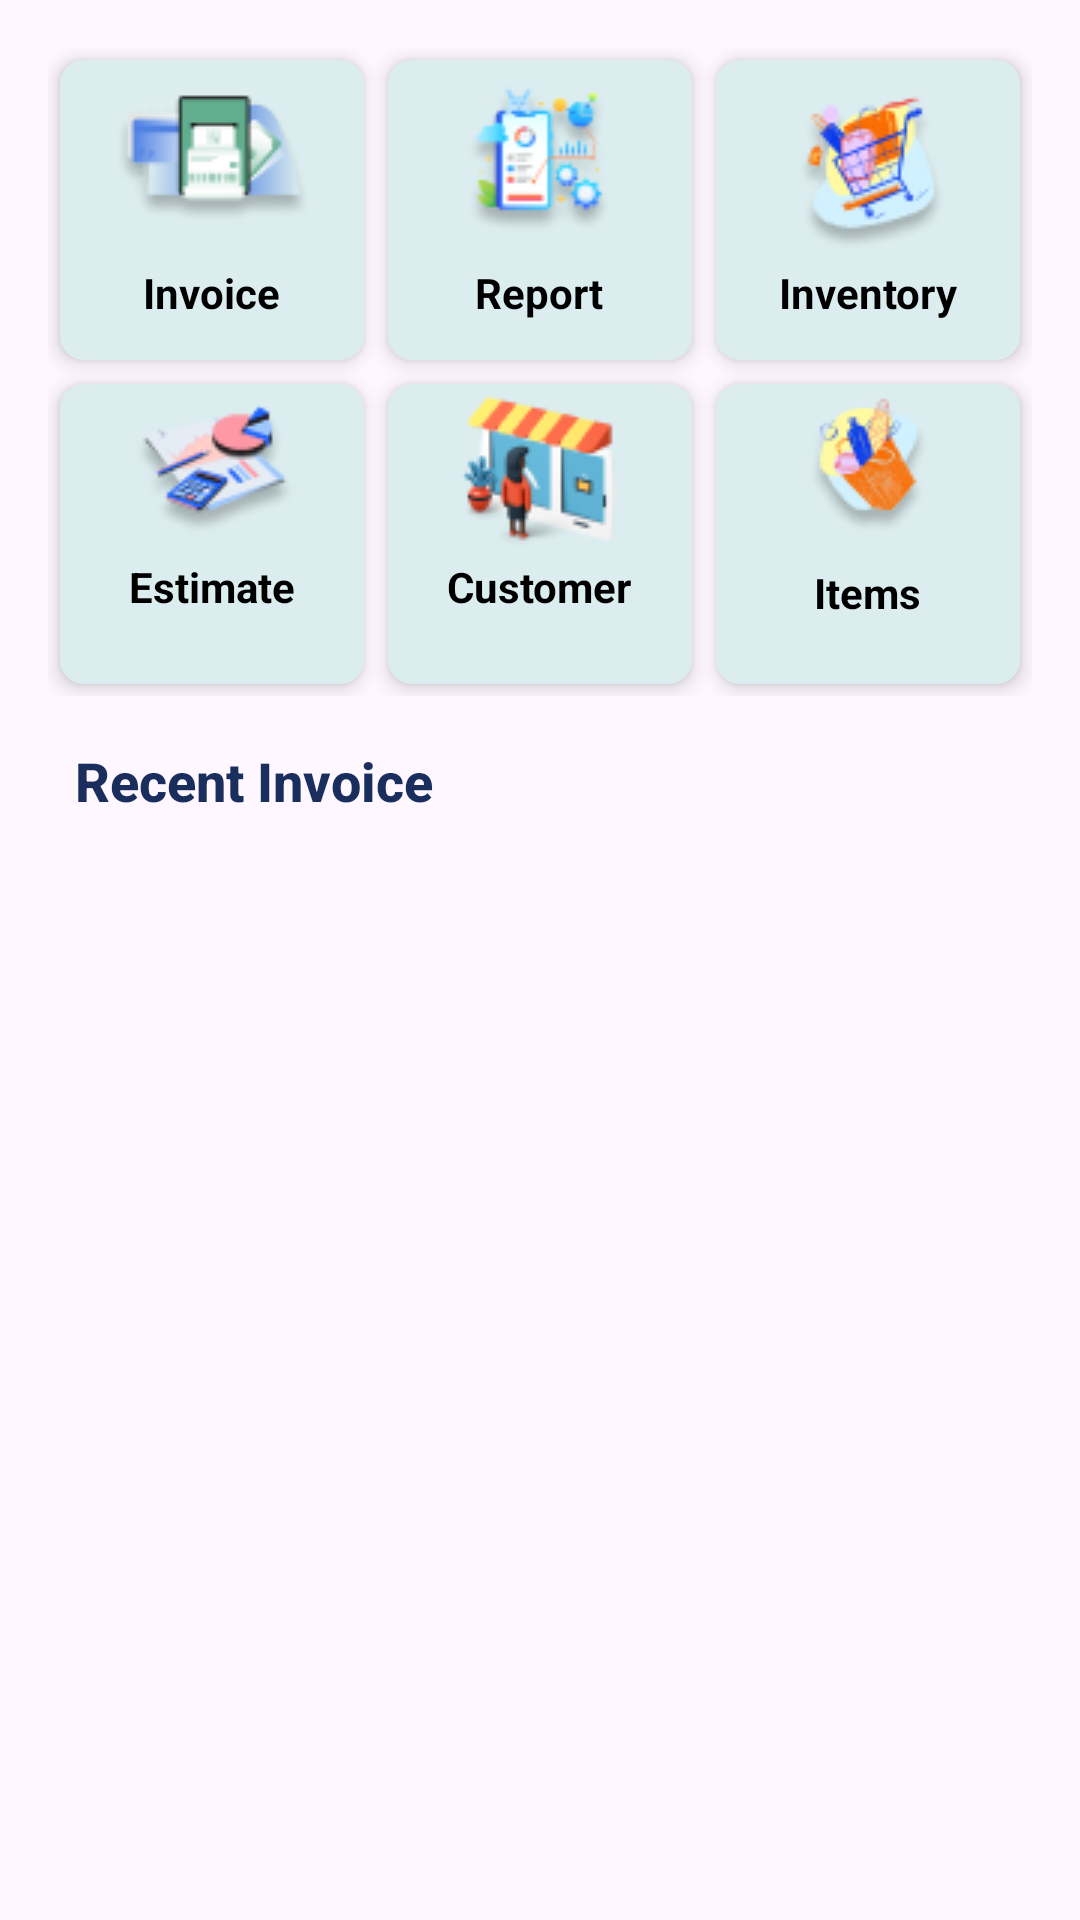

Layout XML and referenced resources for this Android screen:
<!-- AndroidManifest.xml: application theme Base.Theme.EZInvoice -->
<!-- res/layout/fragment_home.xml -->
<?xml version="1.0" encoding="utf-8"?>
<layout xmlns:android="http://schemas.android.com/apk/res/android"
    xmlns:tools="http://schemas.android.com/tools"
    xmlns:app="http://schemas.android.com/apk/res-auto">

    <data>

    </data>

    <androidx.constraintlayout.widget.ConstraintLayout
        android:layout_width="match_parent"
        android:layout_height="match_parent"
        tools:context=".HomeFragment">

        <GridLayout
            android:id="@+id/gridLayout"
            android:layout_width="0dp"
            android:layout_height="wrap_content"
            android:layout_margin="16dp"
            android:columnCount="3"
            android:rowCount="2"
            android:alignmentMode="alignMargins"
            android:useDefaultMargins="true"
            app:layout_constraintTop_toTopOf="parent"
            app:layout_constraintStart_toStartOf="parent"
            app:layout_constraintEnd_toEndOf="parent">


        <LinearLayout
                android:layout_width="0dp"
                android:layout_height="100dp"
                android:layout_row="0"
                android:layout_column="0"
                android:id="@+id/container_invoice"
                android:layout_columnWeight="1"
                android:elevation="4dp"
                android:orientation="vertical"
                android:background="@drawable/gradient_background">

                <ImageView
                    android:layout_width="match_parent"
                    android:layout_height="wrap_content"
                    android:src="@drawable/invoice_logo" />

                <TextView
                    android:layout_width="wrap_content"
                    android:layout_height="wrap_content"
                    android:text="Invoice"
                    android:textColor="@color/black"
                    android:textStyle="bold"
                    android:fontFamily="sans-serif"
                    android:layout_gravity="center" />


            </LinearLayout>

            <LinearLayout

                android:layout_width="0dp"
                android:layout_height="100dp"
                android:layout_row="0"
                android:layout_column="1"
                android:layout_columnWeight="1"
                android:elevation="4dp"
                android:id="@+id/container_reports"
                android:orientation="vertical"
                android:background="@drawable/gradient_background"


                >

                <ImageView
                    android:layout_width="match_parent"
                    android:layout_height="wrap_content"
                    android:src="@drawable/report_logo" />

                <TextView
                    android:layout_width="wrap_content"
                    android:layout_height="wrap_content"
                    android:text="Report"
                    android:textColor="@color/black"
                    android:textStyle="bold"
                    android:fontFamily="sans-serif"
                    android:layout_gravity="center" />

            </LinearLayout>

            <LinearLayout
                android:layout_width="0dp"
                android:layout_height="100dp"
                android:layout_row="0"
                android:layout_column="2"
                android:layout_columnWeight="1"
                android:id="@+id/container_Inventory"
                android:elevation="4dp"
                android:orientation="vertical"
                android:background="@drawable/gradient_background">

                <ImageView
                    android:layout_width="match_parent"
                    android:layout_marginTop="10dp"
                    android:layout_height="wrap_content"
                    android:src="@drawable/inventory_logo" />

                <TextView
                    android:layout_width="wrap_content"
                    android:layout_height="wrap_content"
                    android:text="Inventory"
                    android:textColor="@color/black"
                    android:textStyle="bold"
                    android:fontFamily="sans-serif"
                    android:layout_gravity="center" />

            </LinearLayout>

            <LinearLayout
                android:layout_width="0dp"
                android:layout_height="100dp"
                android:layout_row="1"
                android:layout_column="0"
                android:layout_columnWeight="1"
                android:orientation="vertical"
                android:id="@+id/container_estimate"
                android:elevation="4dp"
                android:background="@drawable/gradient_background">

                <ImageView
                    android:layout_width="match_parent"
                    android:layout_height="wrap_content"
                    android:src="@drawable/estimate_logo" />

                <TextView
                    android:layout_width="wrap_content"
                    android:layout_height="wrap_content"
                    android:text="Estimate"
                    android:textColor="@color/black"
                    android:textStyle="bold"
                    android:fontFamily="sans-serif"
                    android:layout_gravity="center" />
            </LinearLayout>

            <LinearLayout

                android:layout_width="0dp"
                android:layout_height="100dp"
                android:layout_row="1"
                android:id="@+id/container_client"
                android:orientation="vertical"
                android:layout_column="1"
                android:layout_columnWeight="1"
                android:elevation="4dp"
                android:background="@drawable/gradient_background">

                <ImageView
                    android:layout_width="match_parent"
                    android:layout_height="wrap_content"
                    android:src="@drawable/client_icon" />

                <TextView
                    android:layout_width="wrap_content"
                    android:layout_height="wrap_content"
                    android:text="Customer"
                    android:textColor="@color/black"
                    android:textStyle="bold"
                    android:fontFamily="sans-serif"
                    android:layout_gravity="center" />
            </LinearLayout>

            <LinearLayout
                android:id="@+id/container_product"
                android:layout_width="0dp"
                android:orientation="vertical"
                android:layout_height="100dp"
                android:layout_row="1"
                android:layout_column="2"
                android:layout_columnWeight="1"
                android:elevation="4dp"
                android:background="@drawable/gradient_background">

                <ImageView
                    android:layout_width="match_parent"
                    android:layout_marginTop="4dp"
                    android:layout_height="wrap_content"
                    android:src="@drawable/product_logo" />

                <TextView
                    android:layout_width="wrap_content"
                    android:layout_height="wrap_content"
                    android:layout_gravity="center"
                    android:layout_marginTop="8dp"
                    android:fontFamily="sans-serif"
                    android:text="Items"
                    android:textColor="@color/black"
                    android:textStyle="bold" />
            </LinearLayout>


        </GridLayout>



        <TextView
            android:id="@+id/tv_recentinvoice"
            android:layout_width="wrap_content"
            android:layout_height="wrap_content"
            android:text="Recent Invoice"
            android:textSize="18sp"
            android:textColor="#1A2E5E"
            android:fontFamily="sans-serif-medium"
            android:textStyle="bold"
            app:layout_constraintTop_toBottomOf="@id/gridLayout"
            app:layout_constraintStart_toStartOf="parent"
            android:layout_marginStart="25dp"
            android:layout_marginTop="16dp" />

        
        <androidx.recyclerview.widget.RecyclerView
            android:id="@+id/recentinvoiceRCV"
            android:layout_width="0dp"
            android:layout_height="0dp"
            android:layout_marginTop="8dp"
            android:layout_marginStart="25dp"
            android:layout_marginEnd="25dp"
            android:clipToPadding="false"
            app:layout_constraintTop_toBottomOf="@id/tv_recentinvoice"
            app:layout_constraintBottom_toTopOf="@id/btnSeeMore"
            app:layout_constraintStart_toStartOf="parent"
            app:layout_constraintEnd_toEndOf="parent"
            android:overScrollMode="always"

            tools:listitem="@layout/recent_invoice_layout" />

        
        <Button
            android:id="@+id/btnSeeMore"
            android:layout_width="wrap_content"
            android:layout_height="wrap_content"
            android:text="See More"
            android:layout_marginBottom="16dp"
            android:backgroundTint="@color/buttoncolor"
            android:visibility="gone"
            app:layout_constraintTop_toBottomOf="@id/recentinvoiceRCV"
            app:layout_constraintBottom_toBottomOf="parent"
            app:layout_constraintStart_toStartOf="parent"
            app:layout_constraintEnd_toEndOf="parent" />


    </androidx.constraintlayout.widget.ConstraintLayout>

</layout>
<!-- res/layout/recent_invoice_layout.xml (included above) -->
<?xml version="1.0" encoding="utf-8"?>
<androidx.constraintlayout.widget.ConstraintLayout xmlns:android="http://schemas.android.com/apk/res/android"
    android:layout_width="match_parent"
    android:layout_height="wrap_content"
    android:layout_marginBottom="10dp"
    xmlns:app="http://schemas.android.com/apk/res-auto">

    <LinearLayout
        android:layout_width="match_parent"
        android:layout_height="80dp"
        android:background="@drawable/rounded_box_outline_edt"
        android:padding="11dp"
        app:layout_constraintTop_toTopOf="parent"
        app:layout_constraintStart_toStartOf="parent"
        app:layout_constraintEnd_toEndOf="parent"
        android:orientation="vertical"
        >

        <LinearLayout
            android:layout_width="match_parent"
            android:layout_height="30dp"
            android:orientation="horizontal"
            android:background="@color/white">

            <TextView
                android:id="@+id/tvinvoiceid"
                android:layout_width="wrap_content"
                android:layout_height="wrap_content"
                android:text="INV00003"
                android:textSize="14sp"
                android:textColor="#777777" />


            <View
                android:layout_width="0dp"
                android:layout_height="wrap_content"
                android:layout_weight="1" />

            <TextView
                android:id="@+id/tvdate"
                android:layout_width="wrap_content"
                android:layout_height="wrap_content"
                android:text="12 Nov, 24"
                android:textSize="14sp"
                android:textColor="#777777" />
        </LinearLayout>


        <LinearLayout
            android:layout_width="match_parent"
            android:layout_height="30dp"
            android:orientation="horizontal"
            android:background="@color/white">

            <TextView
                android:id="@+id/tvprice"
                android:layout_width="wrap_content"
                android:layout_height="wrap_content"
                android:text="Rs 12000.00"
                android:textSize="14sp"
                android:textStyle="bold"
                android:textColor="#2D3E50" />


























        </LinearLayout>

    </LinearLayout>




</androidx.constraintlayout.widget.ConstraintLayout>
<!-- resources referenced by this layout -->
<resources>
  <color name="black">#FF000000</color>
  <color name="buttoncolor">#008891</color>
  <color name="white">#FFFFFFFF</color>
  <!-- drawable client_icon: png bitmap (drawable, 4802 bytes) -->
  <!-- drawable estimate_logo: png bitmap (drawable, 4390 bytes) -->
  <!-- drawable gradient_background (drawable) -->
  <?xml version="1.0" encoding="utf-8"?>
  <shape xmlns:android="http://schemas.android.com/apk/res/android" android:shape="rectangle">
      <solid android:color="#DCEDEF" />
      <corners android:radius="8dp" />
  </shape>
  <!-- drawable inventory_logo: png bitmap (drawable, 5773 bytes) -->
  <!-- drawable invoice_logo: png bitmap (drawable, 4147 bytes) -->
  <!-- drawable more: png bitmap (drawable, 1429 bytes) -->
  <!-- drawable print: png bitmap (drawable, 464 bytes) -->
  <!-- drawable product_logo: png bitmap (drawable, 4168 bytes) -->
  <!-- drawable report_logo: png bitmap (drawable, 4905 bytes) -->
  <!-- drawable rounded_box_outline_edt (drawable) -->
  <?xml version="1.0" encoding="utf-8"?>
  <shape xmlns:android="http://schemas.android.com/apk/res/android">
  
      <solid android:color="#FFFFFF" />
  
      <stroke
          android:width="1dp"
          android:color="#D9D9D9"
          />
      <corners
          android:radius="8dp"
          />
  </shape>
  <!-- drawable share_xml: png bitmap (drawable, 536 bytes) -->
  <style name="Base.Theme.EZInvoice" parent="Theme.Material3.Light.NoActionBar">
          
          <item name="colorPrimary">#777777</item>
          
          <item name="colorOutline">#BCBABA</item> 
          <item name="android:statusBarColor">@color/status_bar_color</item>
          <item name="android:windowLightStatusBar">false</item>
          <item name="android:windowSoftInputMode">adjustResize</item>
  
      </style>
  <color name="status_bar_color">#172445</color>
</resources>
